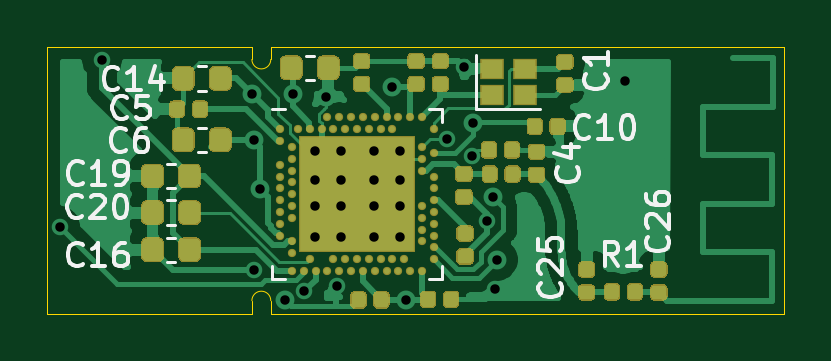
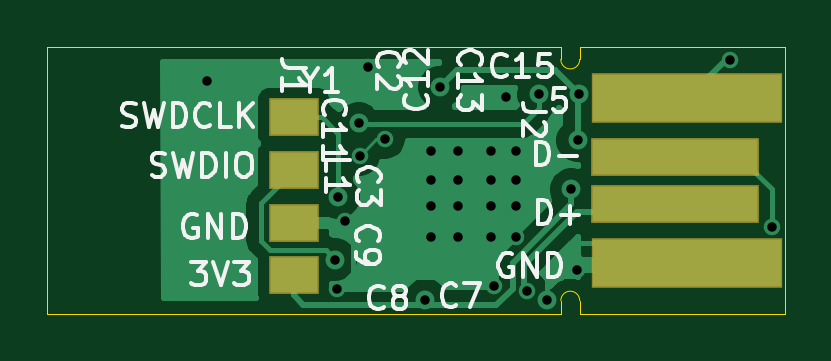
Circuit board: 10 layer files. Board 31.2 x 11.3 mm.
- bottom_copper: NRF52840-B_Cu.gbl (20785 bytes)
- bottom_mask: NRF52840-B_Mask.gbs (806 bytes)
- paste: NRF52840-B_Paste.gbp (613 bytes)
- bottom_silk: NRF52840-B_SilkS.gbo (17087 bytes)
- outline: NRF52840-Edge_Cuts.gm1 (1142 bytes)
- top_copper: NRF52840-F_Cu.gtl (71309 bytes)
- top_mask: NRF52840-F_Mask.gts (18149 bytes)
- paste: NRF52840-F_Paste.gtp (18222 bytes)
- top_silk: NRF52840-F_SilkS.gto (31059 bytes)
- drill: NRF52840.drl (883 bytes)

=== bottom_copper: NRF52840-B_Cu.gbl (20785 bytes, source omitted) ===
=== bottom_mask: NRF52840-B_Mask.gbs ===
%TF.GenerationSoftware,KiCad,Pcbnew,(5.1.6)-1*%
%TF.CreationDate,2020-07-31T00:04:16+08:00*%
%TF.ProjectId,NRF52840,4e524635-3238-4343-902e-6b696361645f,rev?*%
%TF.SameCoordinates,Original*%
%TF.FileFunction,Soldermask,Bot*%
%TF.FilePolarity,Negative*%
%FSLAX46Y46*%
G04 Gerber Fmt 4.6, Leading zero omitted, Abs format (unit mm)*
G04 Created by KiCad (PCBNEW (5.1.6)-1) date 2020-07-31 00:04:16*
%MOMM*%
%LPD*%
G01*
G04 APERTURE LIST*
%ADD10R,2.100000X1.600000*%
%ADD11R,8.100000X2.100000*%
%ADD12R,7.100000X1.600000*%
G04 APERTURE END LIST*
D10*
%TO.C,J1*%
X110805000Y-130376734D03*
X110805000Y-128150000D03*
X110805000Y-125923267D03*
X110805000Y-123696534D03*
%TD*%
D11*
%TO.C,J2*%
X94155000Y-129870800D03*
D12*
X94655000Y-127368900D03*
X94655000Y-125375000D03*
D11*
X94155000Y-122885800D03*
%TD*%
M02*

=== paste: NRF52840-B_Paste.gbp ===
%TF.GenerationSoftware,KiCad,Pcbnew,(5.1.6)-1*%
%TF.CreationDate,2020-07-31T00:04:16+08:00*%
%TF.ProjectId,NRF52840,4e524635-3238-4343-902e-6b696361645f,rev?*%
%TF.SameCoordinates,Original*%
%TF.FileFunction,Paste,Bot*%
%TF.FilePolarity,Positive*%
%FSLAX46Y46*%
G04 Gerber Fmt 4.6, Leading zero omitted, Abs format (unit mm)*
G04 Created by KiCad (PCBNEW (5.1.6)-1) date 2020-07-31 00:04:16*
%MOMM*%
%LPD*%
G01*
G04 APERTURE LIST*
%ADD10R,2.000000X1.500000*%
G04 APERTURE END LIST*
D10*
%TO.C,J1*%
X110805000Y-130376734D03*
X110805000Y-128150000D03*
X110805000Y-125923267D03*
X110805000Y-123696534D03*
%TD*%
M02*

=== bottom_silk: NRF52840-B_SilkS.gbo (17087 bytes, source omitted) ===
=== outline: NRF52840-Edge_Cuts.gm1 ===
%TF.GenerationSoftware,KiCad,Pcbnew,(5.1.6)-1*%
%TF.CreationDate,2020-07-31T00:04:16+08:00*%
%TF.ProjectId,NRF52840,4e524635-3238-4343-902e-6b696361645f,rev?*%
%TF.SameCoordinates,Original*%
%TF.FileFunction,Profile,NP*%
%FSLAX46Y46*%
G04 Gerber Fmt 4.6, Leading zero omitted, Abs format (unit mm)*
G04 Created by KiCad (PCBNEW (5.1.6)-1) date 2020-07-31 00:04:16*
%MOMM*%
%LPD*%
G01*
G04 APERTURE LIST*
%TA.AperFunction,Profile*%
%ADD10C,0.050000*%
%TD*%
G04 APERTURE END LIST*
D10*
X99500000Y-132000000D02*
X121229999Y-132000000D01*
X99500000Y-132000000D02*
X99500000Y-131454855D01*
X90030000Y-120700000D02*
X90030000Y-132000000D01*
X98700000Y-120700000D02*
X98700000Y-121245145D01*
X121229999Y-132000000D02*
X121229999Y-120700000D01*
X99500000Y-121245145D02*
G75*
G02*
X98700000Y-121245145I-400000J0D01*
G01*
X99500000Y-120700000D02*
X99500000Y-121245145D01*
X121229999Y-120700000D02*
X99500000Y-120700000D01*
X98700000Y-131454855D02*
G75*
G02*
X99500000Y-131454855I400000J0D01*
G01*
X90030000Y-132000000D02*
X98700000Y-132000000D01*
X98700000Y-132000000D02*
X98700000Y-131454855D01*
X98700000Y-120700000D02*
X90030000Y-120700000D01*
M02*

=== top_copper: NRF52840-F_Cu.gtl (71309 bytes, source omitted) ===
=== top_mask: NRF52840-F_Mask.gts (18149 bytes, source omitted) ===
=== paste: NRF52840-F_Paste.gtp (18222 bytes, source omitted) ===
=== top_silk: NRF52840-F_SilkS.gto (31059 bytes, source omitted) ===
=== drill: NRF52840.drl ===
M48
; DRILL file {KiCad (5.1.6)-1} date 07/31/20 00:04:53
; FORMAT={-:-/ absolute / metric / decimal}
; #@! TF.CreationDate,2020-07-31T00:04:53+08:00
; #@! TF.GenerationSoftware,Kicad,Pcbnew,(5.1.6)-1
FMAT,2
METRIC
T1C0.400
%
G90
G05
T1
X90.58Y-128.325
X92.355Y-121.25
X98.715Y-122.726
X98.78Y-124.675
X98.805Y-130.15
X99.055Y-126.75
X100.089Y-131.418
X100.43Y-122.725
X100.915Y-131.06
X101.38Y-125.125
X101.38Y-126.35
X101.38Y-127.45
X101.38Y-128.75
X101.83Y-122.825
X102.309Y-130.846
X102.455Y-125.125
X102.455Y-126.35
X102.455Y-127.45
X102.455Y-128.75
X103.855Y-125.125
X103.855Y-126.35
X103.855Y-127.45
X103.855Y-128.75
X104.63Y-122.425
X104.98Y-125.125
X104.98Y-126.35
X104.98Y-127.45
X104.98Y-128.75
X105.23Y-131.425
X106.955Y-124.6
X107.68Y-121.55
X108.017Y-125.312
X108.055Y-123.952
X108.655Y-128.1
X108.92Y-127.085
X108.98Y-130.975
X109.055Y-129.725
X114.48Y-122.175
T0
M30
